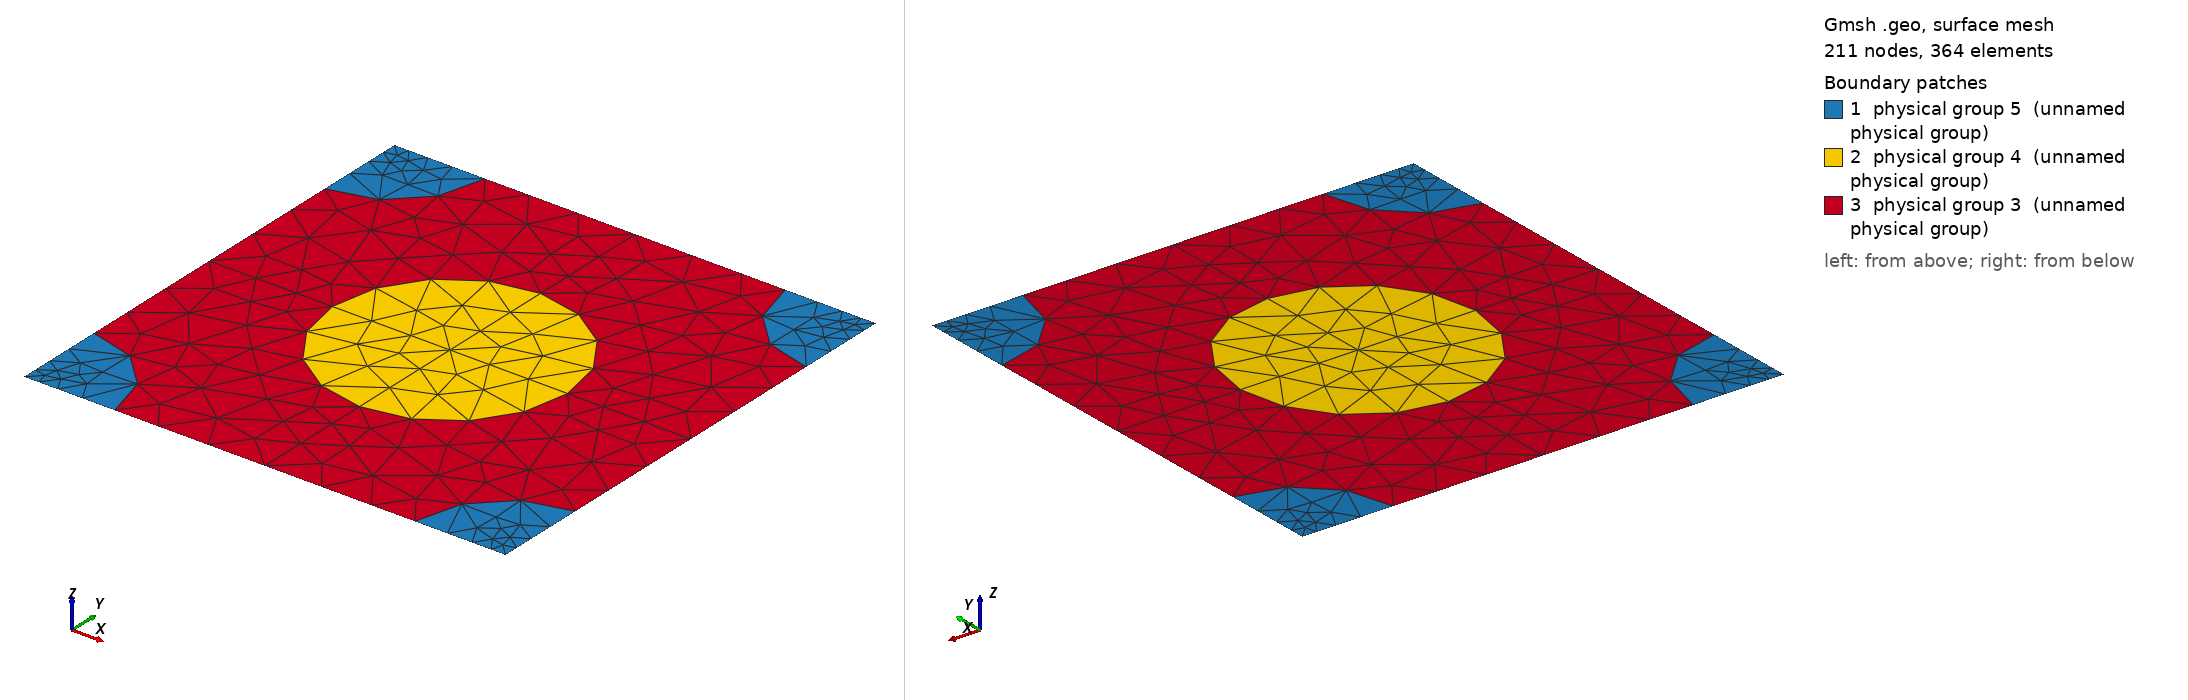

Gmsh geometry script, surface-meshed: 211 nodes, 364 surface elements. Boundary patches (legend numbers): 1 physical group 5 (unnamed physical group), 2 physical group 4 (unnamed physical group), 3 physical group 3 (unnamed physical group). Left view from above one corner, right view from below the opposite corner. Legend entries are the model's physical surfaces. The drawing asked Gmsh for element sizes between 1% and 20% of the model's largest extent; the script's own settings can give other sizes.

=== 573_140_108.geo (drawn) ===
d = 1; // grating period
ff = 0.300000;
d_in_nm = 573;
a1 = 140;
radius1 = (a1/d_in_nm)*d;
radius2 = (108/d_in_nm)*d;
lc = 0.150000; // 0.501 0.201 0.0701;
lc2 = lc/1.500000; // on cylinder surfaces
lc3 = lc/1.500000; // cylinder1 centres
lc4 = lc/4.500000; // cylinder2 centres
posx = 0;//
posy = 0;//

hy = d; // Thickness: Squre profile => hy=d
hx = 0.;

// 2*2 supercell outline

Point(1) = {0, 0, 0, lc4};
Point(2) = {-hx, -hy, 0, lc4};
Point(3) = {-hx+d, -hy, 0, lc4};
Point(4) = {d, 0, 0,lc4};
Point(5) = {-hx+d/2+posx, -hy/2+posy, 0,lc3};
Point(10) = {-hx+d/2+posx, 0, 0, lc};
Point(11) = {0,-hy/2+posy, 0, lc};
Point(12) = {-hx+d/2+posx, -hy, 0, lc};
Point(13) = {d, -hy/2+posy, 0, lc};

Point(14) = {-hx+radius2, 0, 0, lc2};
Point(15) = {d-radius2, 0, 0, lc2};
Point(16) = {0,-radius2, 0, lc2};
Point(18) = {-hx+d/2+posx, -hy/2+radius1+posy, 0, lc2};
Point(20) = {d,-radius2, 0, lc2};
Point(21) = {-hx+d/2-radius1+posx, -hy/2+posy, 0,lc2};
Point(22) = {-hx+d/2+radius1+posx, -hy/2+posy, 0,lc2};
Point(23) = {-hx, -hy+radius2, 0, lc2};
Point(25) = {-hx+d/2+posx, -hy/2-radius1+posy, 0, lc2};
Point(27) = {d,-hy+radius2, 0, lc2};
Point(28) = {-hx+radius2, -hy, 0, lc2};
Point(29) = {d-radius2, -hy, 0, lc2};

Line(1) = {1, 14};
Line(2) = {14, 10};
Line(3) = {10, 15};
Line(4) = {15, 4};
Line(5) = {4, 20};
Line(6) = {20, 13};
Line(7) = {13, 27};
Line(8) = {27, 3};
Line(9) = {3, 29};
Line(10) = {29, 12};
Line(11) = {12, 28};
Line(12) = {28, 2};
Line(13) = {2, 23};
Line(14) = {23, 11};
Line(15) = {11, 16};
Line(16) = {16, 1};
Line(18) = {18, 10};
Line(19) = {18, 5};
Line(20) = {5, 25};
Line(21) = {25, 12};
Line(22) = {11, 21};
Line(23) = {21, 5};
Line(24) = {5, 22};
Line(25) = {22, 13};

Circle(26) = {14, 1, 16};
Circle(27) = {15, 4, 20};
Circle(28) = {27, 3, 29};
Circle(29) = {28, 2, 23};
Circle(30) = {21, 5, 18};
Circle(31) = {18, 5, 22};
Circle(32) = {22, 5, 25};
Circle(33) = {25, 5, 21};

Line Loop(77) = {1, 26, 16};
Plane Surface(78) = {77};
Line Loop(79) = {4, 5, -27};
Plane Surface(80) = {79};
Line Loop(81) = {28, -9, -8};
Plane Surface(82) = {81};
Line Loop(83) = {29, -13, -12};
Plane Surface(84) = {83};
Line Loop(85) = {30, 19, -23};
Plane Surface(86) = {85};
Line Loop(87) = {19, 24, -31};
Plane Surface(88) = {87};
Line Loop(89) = {24, 32, -20};
Plane Surface(90) = {89};
Line Loop(91) = {20, 33, 23};
Plane Surface(92) = {91};
Line Loop(93) = {2, -18, -30, -22, 15, -26};
Plane Surface(94) = {93};
Line Loop(95) = {3, 27, 6, -25, -31, 18};
Plane Surface(96) = {95};
Line Loop(97) = {25, 7, 28, 10, -21, -32};
Plane Surface(98) = {97};
Line Loop(99) = {21, 11, 29, 14, 22, -33};
Plane Surface(100) = {99};

Physical Line(101) = {1, 2, 3, 4};
Physical Line(102) = {5, 6, 7, 8};
Physical Line(103) = {9, 10, 11, 12};
Physical Line(104) = {13, 14, 15, 16};

Physical Surface(3) = {94, 96, 98, 100};
Physical Surface(4) = {86, 88, 90, 92};
Physical Surface(5) = {78, 80, 82, 84};
